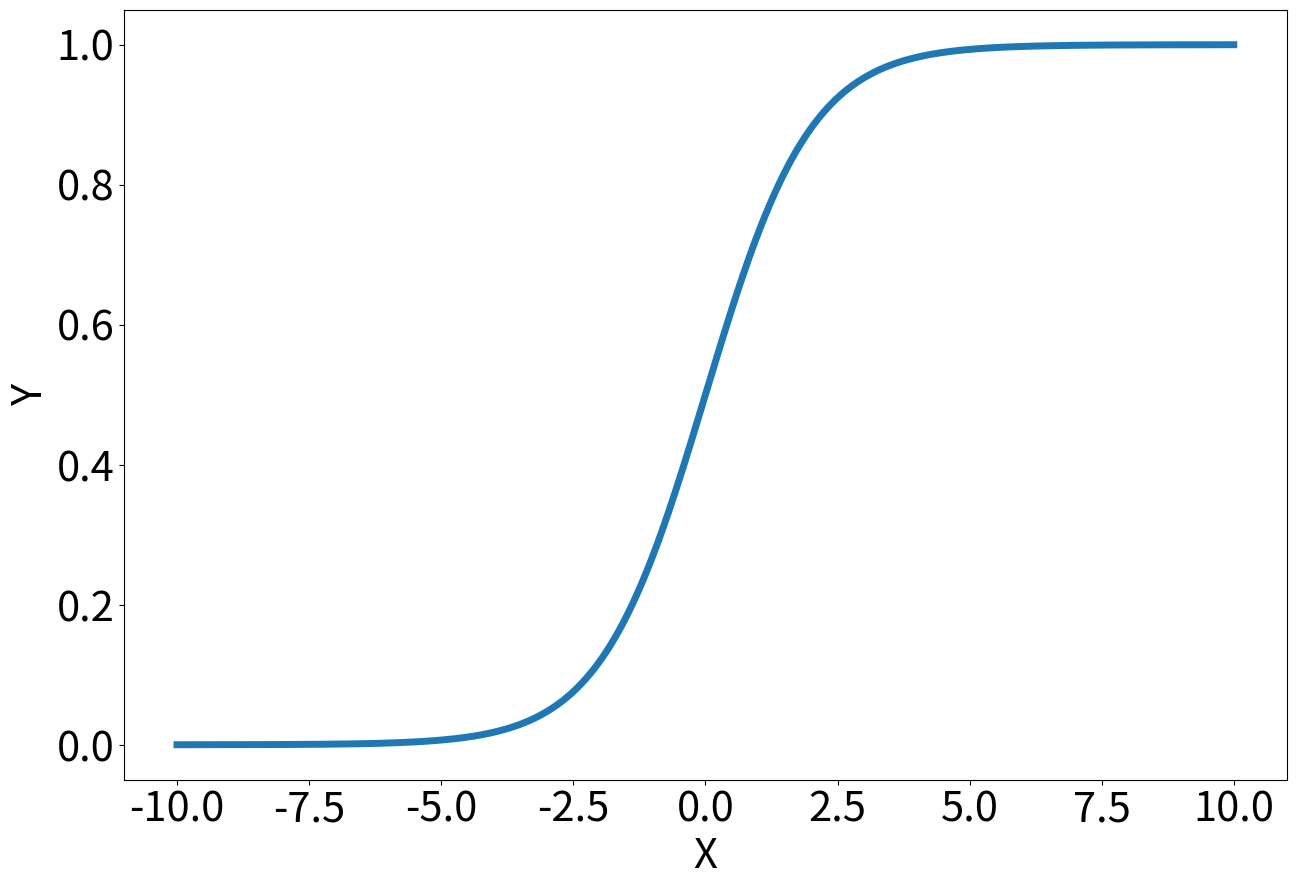

This chart was generated by the following Python code:
import numpy as np
import matplotlib.pyplot as py

def sigmoid(z):
    return 1.0/(1.0 + np.exp(-z))
    
    
x = np.linspace(-10,10,1000)    
fig = py.figure(figsize=(15,10))
ax = fig.add_subplot(111)
ax.set_xlabel("X",fontsize=30)
ax.set_ylabel("Y",fontsize=30)
ax.tick_params(axis='both', which='major', labelsize=30)
ax.plot(x,sigmoid(x),linewidth=5.0)
fig.savefig('sigmoid.png',dpi=300)